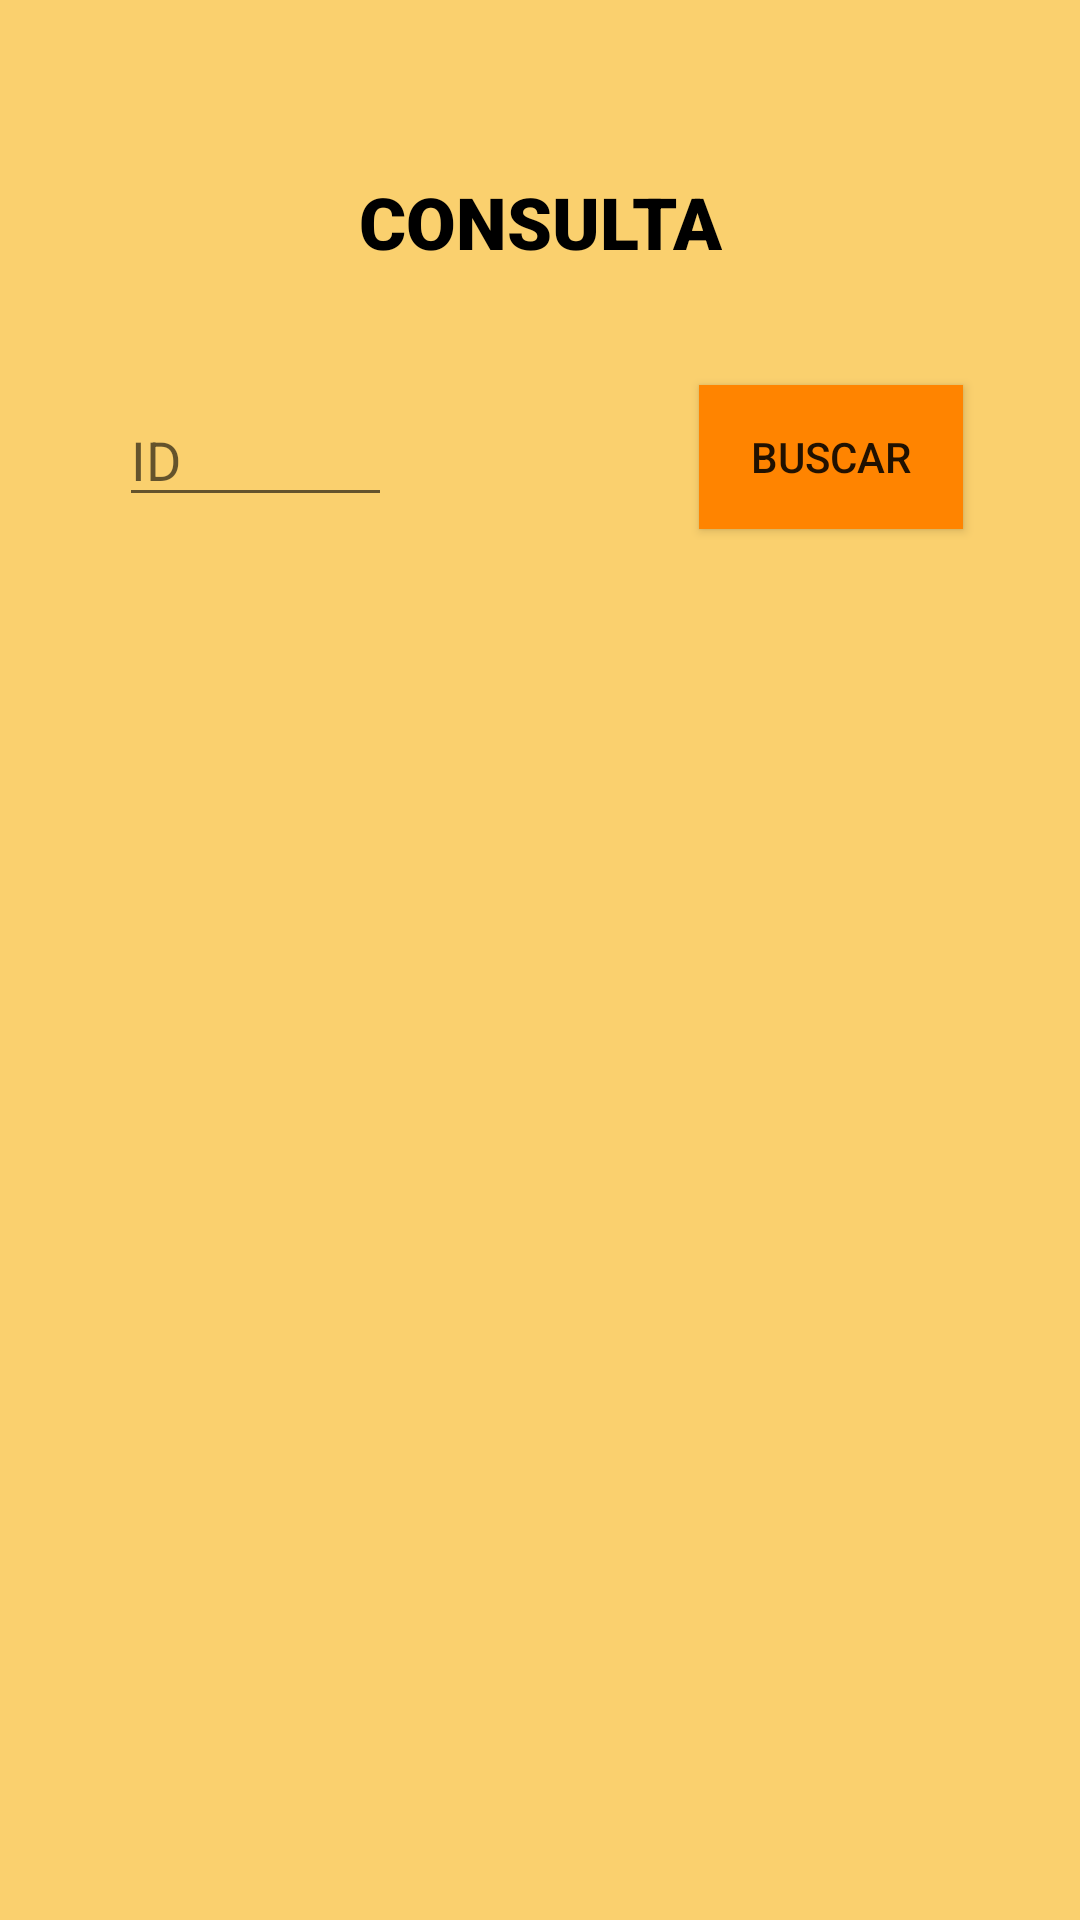

Android layout source for this screen:
<!-- AndroidManifest.xml: application theme AppTheme -->
<!-- res/layout/consultar.xml -->
<?xml version="1.0" encoding="utf-8"?>
<android.support.constraint.ConstraintLayout xmlns:android="http://schemas.android.com/apk/res/android"
    xmlns:app="http://schemas.android.com/apk/res-auto"
    xmlns:tools="http://schemas.android.com/tools"
    android:layout_width="match_parent"
    android:layout_height="match_parent"
    android:background="#FAD06E"
    tools:context=".Consultar">

    <TextView
        android:id="@+id/textView3"
        android:layout_width="wrap_content"
        android:layout_height="wrap_content"
        android:layout_marginStart="8dp"
        android:layout_marginTop="8dp"
        android:layout_marginEnd="8dp"
        android:layout_marginBottom="8dp"
        android:fontFamily="sans-serif-black"
        android:text="CONSULTA"
        android:textColor="#000000"
        android:textSize="24sp"
        app:layout_constraintBottom_toBottomOf="parent"
        app:layout_constraintEnd_toEndOf="parent"
        app:layout_constraintStart_toStartOf="parent"
        app:layout_constraintTop_toTopOf="parent"
        app:layout_constraintVertical_bias="0.084" />

    <Button
        android:id="@+id/btn_buscar"
        android:layout_width="wrap_content"
        android:layout_height="wrap_content"
        android:layout_marginStart="8dp"
        android:layout_marginTop="8dp"
        android:layout_marginEnd="8dp"
        android:layout_marginBottom="8dp"
        android:background="#FF8400"
        android:onClick="buscar"
        android:text="Buscar"
        app:layout_constraintBottom_toBottomOf="parent"
        app:layout_constraintEnd_toEndOf="parent"
        app:layout_constraintHorizontal_bias="0.879"
        app:layout_constraintStart_toStartOf="parent"
        app:layout_constraintTop_toTopOf="parent"
        app:layout_constraintVertical_bias="0.209" />

    <TextView
        android:id="@+id/mostraConteudo"
        android:layout_width="281dp"
        android:layout_height="307dp"
        android:layout_marginStart="8dp"
        android:layout_marginTop="8dp"
        android:layout_marginEnd="8dp"
        android:layout_marginBottom="8dp"
        android:textColor="#000000"
        android:textSize="24sp"
        app:layout_constraintBottom_toBottomOf="parent"
        app:layout_constraintEnd_toEndOf="parent"
        app:layout_constraintHorizontal_bias="0.403"
        app:layout_constraintStart_toStartOf="parent"
        app:layout_constraintTop_toTopOf="parent"
        app:layout_constraintVertical_bias="0.637" />

    <EditText
        android:id="@+id/busca_id"
        android:layout_width="91dp"
        android:layout_height="wrap_content"
        android:layout_marginStart="8dp"
        android:layout_marginTop="8dp"
        android:layout_marginEnd="8dp"
        android:layout_marginBottom="8dp"
        android:ems="10"
        android:hint="ID"
        android:inputType="number"
        android:textColor="#000000"
        app:layout_constraintBottom_toBottomOf="parent"
        app:layout_constraintEnd_toEndOf="parent"
        app:layout_constraintHorizontal_bias="0.125"
        app:layout_constraintStart_toStartOf="parent"
        app:layout_constraintTop_toTopOf="parent"
        app:layout_constraintVertical_bias="0.211" />

</android.support.constraint.ConstraintLayout>
<!-- resources referenced by this layout -->
<resources>
  <style name="AppTheme" parent="Theme.AppCompat.Light.DarkActionBar">
          
          <item name="colorPrimary">#FF8400</item>
          <item name="colorPrimaryDark">#FF8400</item>
          <item name="colorAccent">#000000</item>
      </style>
</resources>
